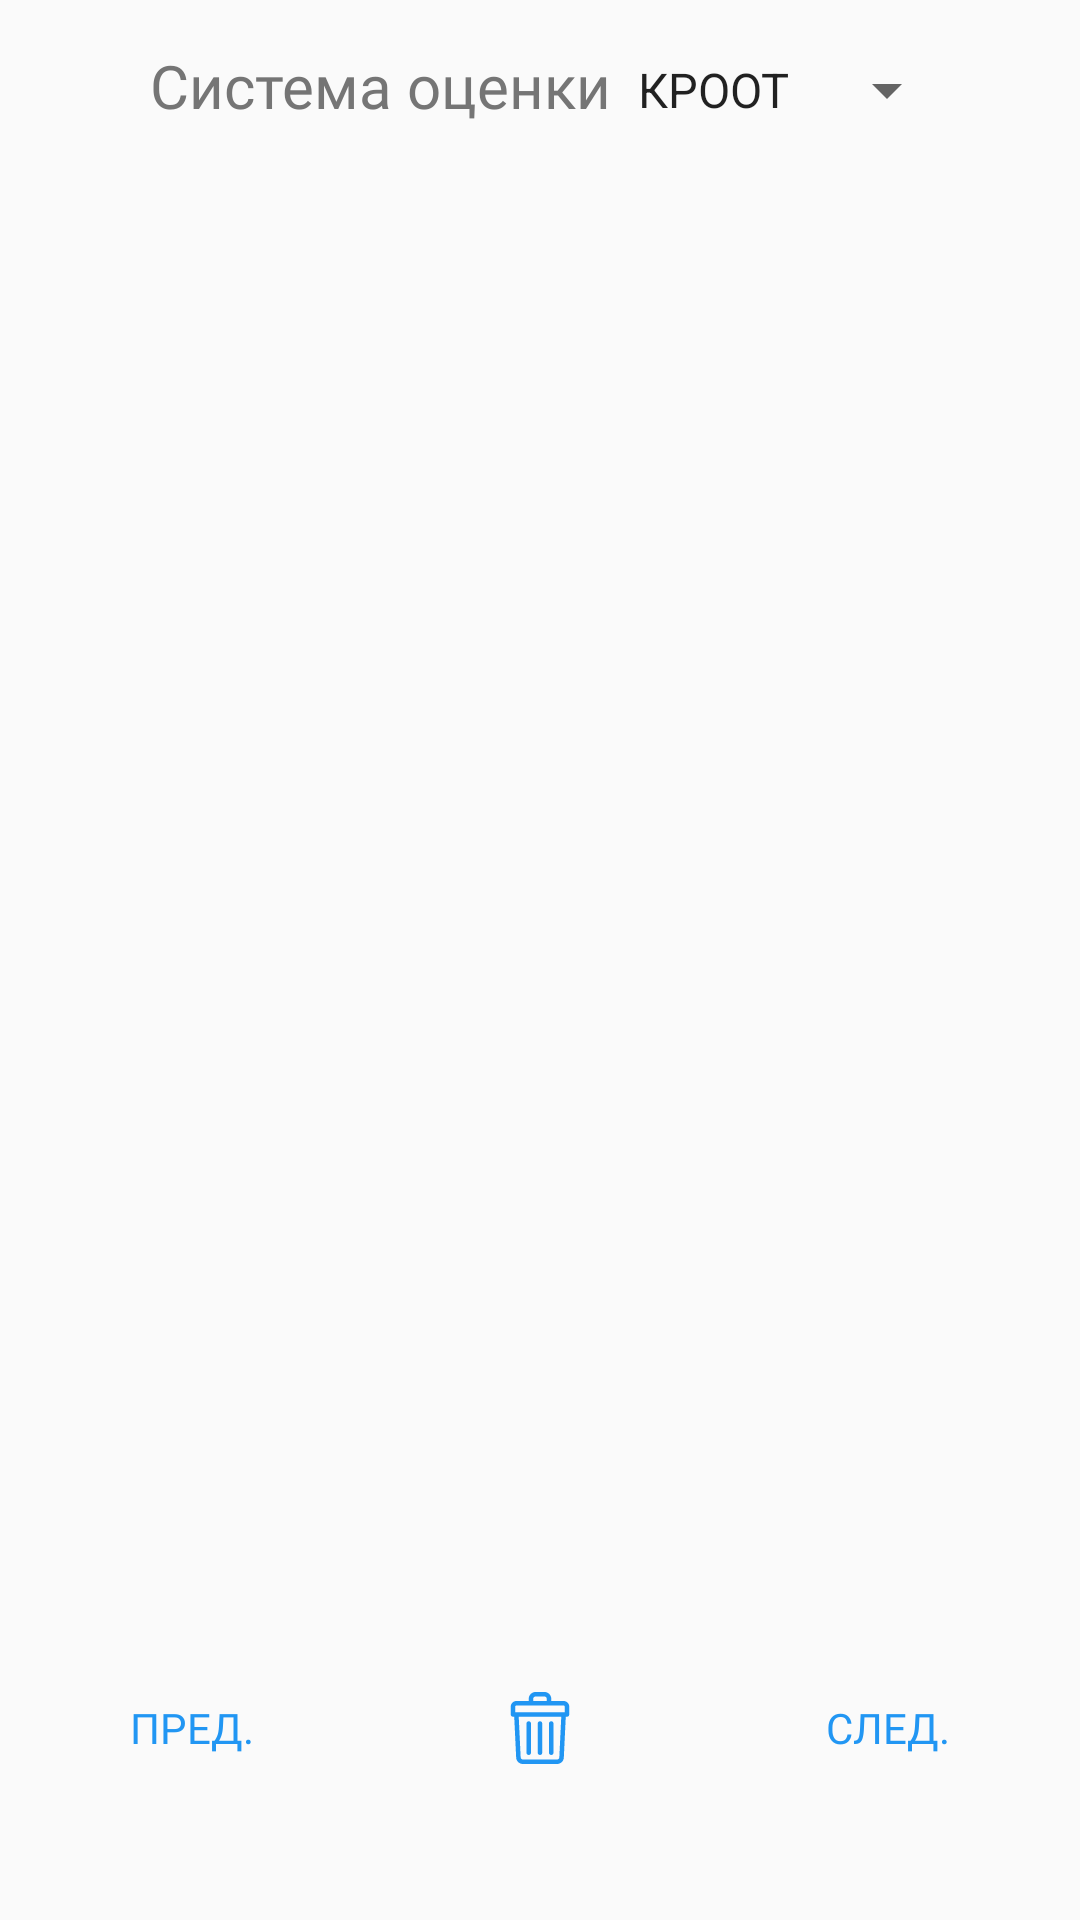

Produce the Android XML layout that renders to this screen, including the resource entries it uses.
<!-- AndroidManifest.xml: application theme AppTheme -->
<!-- res/layout/tab_check.xml -->
<?xml version="1.0" encoding="utf-8"?>
<RelativeLayout xmlns:android="http://schemas.android.com/apk/res/android"
    android:layout_width="match_parent"
    android:layout_height="match_parent"
    xmlns:app="http://schemas.android.com/apk/res-auto">


    <TextView
        android:id="@+id/check_title"
        android:layout_width="wrap_content"
        android:layout_height="wrap_content"
        android:layout_marginTop="15dp"
        android:layout_marginStart="50dp"
        android:fontFamily="@font/rubik_semi_bold"
        android:textColor="@color/text_color"
        android:text="@string/check_title"
        android:textAppearance="?android:attr/textAppearance"
        android:textSize="20sp"/>

    <Spinner
        android:id="@+id/sp_grade_system"
        android:layout_width="wrap_content"
        android:layout_height="wrap_content"
        android:layout_alignBottom="@+id/check_title"
        android:layout_marginStart="0dp"
        android:layout_toEndOf="@+id/check_title"
        android:dropDownSelector="@color/colorPrimary"
        android:entries="@array/grade_systems"
        android:paddingStart="1dp"
        android:paddingEnd="20dp" />

    <FrameLayout
        android:id="@+id/parent_fragment"
        android:layout_width="match_parent"
        android:layout_height="match_parent"
        android:layout_above="@+id/btn_prev"
        android:layout_below="@+id/check_title"
        android:layout_marginTop="15dp"
        android:layout_marginBottom="15dp"/>


    <Button
        android:id="@+id/btn_prev"
        android:layout_width="wrap_content"
        android:layout_height="wrap_content"
        android:layout_alignParentBottom="true"
        android:layout_marginStart="@dimen/next_prev_margin"
        android:layout_marginBottom="40dp"
        android:drawableStart="@drawable/ic_baseline_arrow_back_24"
        android:drawablePadding="5dp"
        style="@style/Widget.AppCompat.Button.Borderless.Colored"
        android:fontFamily="@font/rubik_regular"
        android:textColor="@color/colorPrimary"
        android:text="@string/button_prev" />

    <ImageButton
        android:id="@+id/btn_del"
        android:layout_width="wrap_content"
        android:layout_height="wrap_content"
        android:layout_alignParentBottom="true"
        android:layout_marginBottom="40dp"
        android:layout_centerHorizontal="true"
        android:src="@drawable/ic_trash"
        style="@style/Widget.AppCompat.Button.Borderless.Colored"/>

    <Button
        android:id="@+id/btn_next"
        android:layout_width="wrap_content"
        android:layout_height="wrap_content"
        android:layout_alignParentBottom="true"
        android:layout_marginBottom="40dp"
        android:layout_alignParentEnd="true"
        android:layout_marginEnd="@dimen/next_prev_margin"
        android:drawableEnd="@drawable/ic_baseline_arrow_forward_24"
        android:drawablePadding="5dp"
        style="@style/Widget.AppCompat.Button.Borderless.Colored"
        android:fontFamily="@font/rubik_regular"
        android:textColor="@color/colorPrimary"
        android:text="@string/button_next"/>



</RelativeLayout>
<!-- resources referenced by this layout -->
<resources>
  <string-array name="grade_systems">
          <item>КРООТ</item>
          <item>ОСКЭ</item>
          <item>ЛП</item>
      </string-array>
  <color name="colorPrimary">#2196F3</color>
  <color name="text_color">#757575</color>
  <dimen name="next_prev_margin">20dp</dimen>
  <!-- drawable ic_trash (drawable) -->
  <vector android:height="24dp" android:viewportHeight="512"
      android:viewportWidth="512" android:width="24dp" xmlns:android="http://schemas.android.com/apk/res/android">
      <path android:fillColor="@color/colorPrimary" android:pathData="m424,64h-88v-16c0,-26.467 -21.533,-48 -48,-48h-64c-26.467,0 -48,21.533 -48,48v16h-88c-22.056,0 -40,17.944 -40,40v56c0,8.836 7.164,16 16,16h8.744l13.823,290.283c1.221,25.636 22.281,45.717 47.945,45.717h242.976c25.665,0 46.725,-20.081 47.945,-45.717l13.823,-290.283h8.744c8.836,0 16,-7.164 16,-16v-56c0,-22.056 -17.944,-40 -40,-40zM208,48c0,-8.822 7.178,-16 16,-16h64c8.822,0 16,7.178 16,16v16h-96zM80,104c0,-4.411 3.589,-8 8,-8h336c4.411,0 8,3.589 8,8v40c-4.931,0 -331.567,0 -352,0zM393.469,464.761c-0.407,8.545 -7.427,15.239 -15.981,15.239h-242.976c-8.555,0 -15.575,-6.694 -15.981,-15.239l-13.751,-288.761h302.44z"/>
      <path android:fillColor="@color/colorPrimary" android:pathData="m256,448c8.836,0 16,-7.164 16,-16v-208c0,-8.836 -7.164,-16 -16,-16s-16,7.164 -16,16v208c0,8.836 7.163,16 16,16z"/>
      <path android:fillColor="@color/colorPrimary" android:pathData="m336,448c8.836,0 16,-7.164 16,-16v-208c0,-8.836 -7.164,-16 -16,-16s-16,7.164 -16,16v208c0,8.836 7.163,16 16,16z"/>
      <path android:fillColor="@color/colorPrimary" android:pathData="m176,448c8.836,0 16,-7.164 16,-16v-208c0,-8.836 -7.164,-16 -16,-16s-16,7.164 -16,16v208c0,8.836 7.163,16 16,16z"/>
  </vector>
  <string name="button_next">СЛЕД.</string>
  <string name="button_prev">ПРЕД.</string>
  <string name="check_title">Система оценки </string>
  <style name="AppTheme" parent="Theme.AppCompat.Light.DarkActionBar">
          
          <item name="colorPrimary">@color/colorPrimary</item>
          <item name="colorPrimaryDark">@color/colorPrimaryDark</item>
          <item name="colorAccent">@color/colorAccent</item>
      </style>
  <color name="colorPrimaryDark">#2196F3</color>
  <color name="colorAccent">#FFFFFF</color>
</resources>
